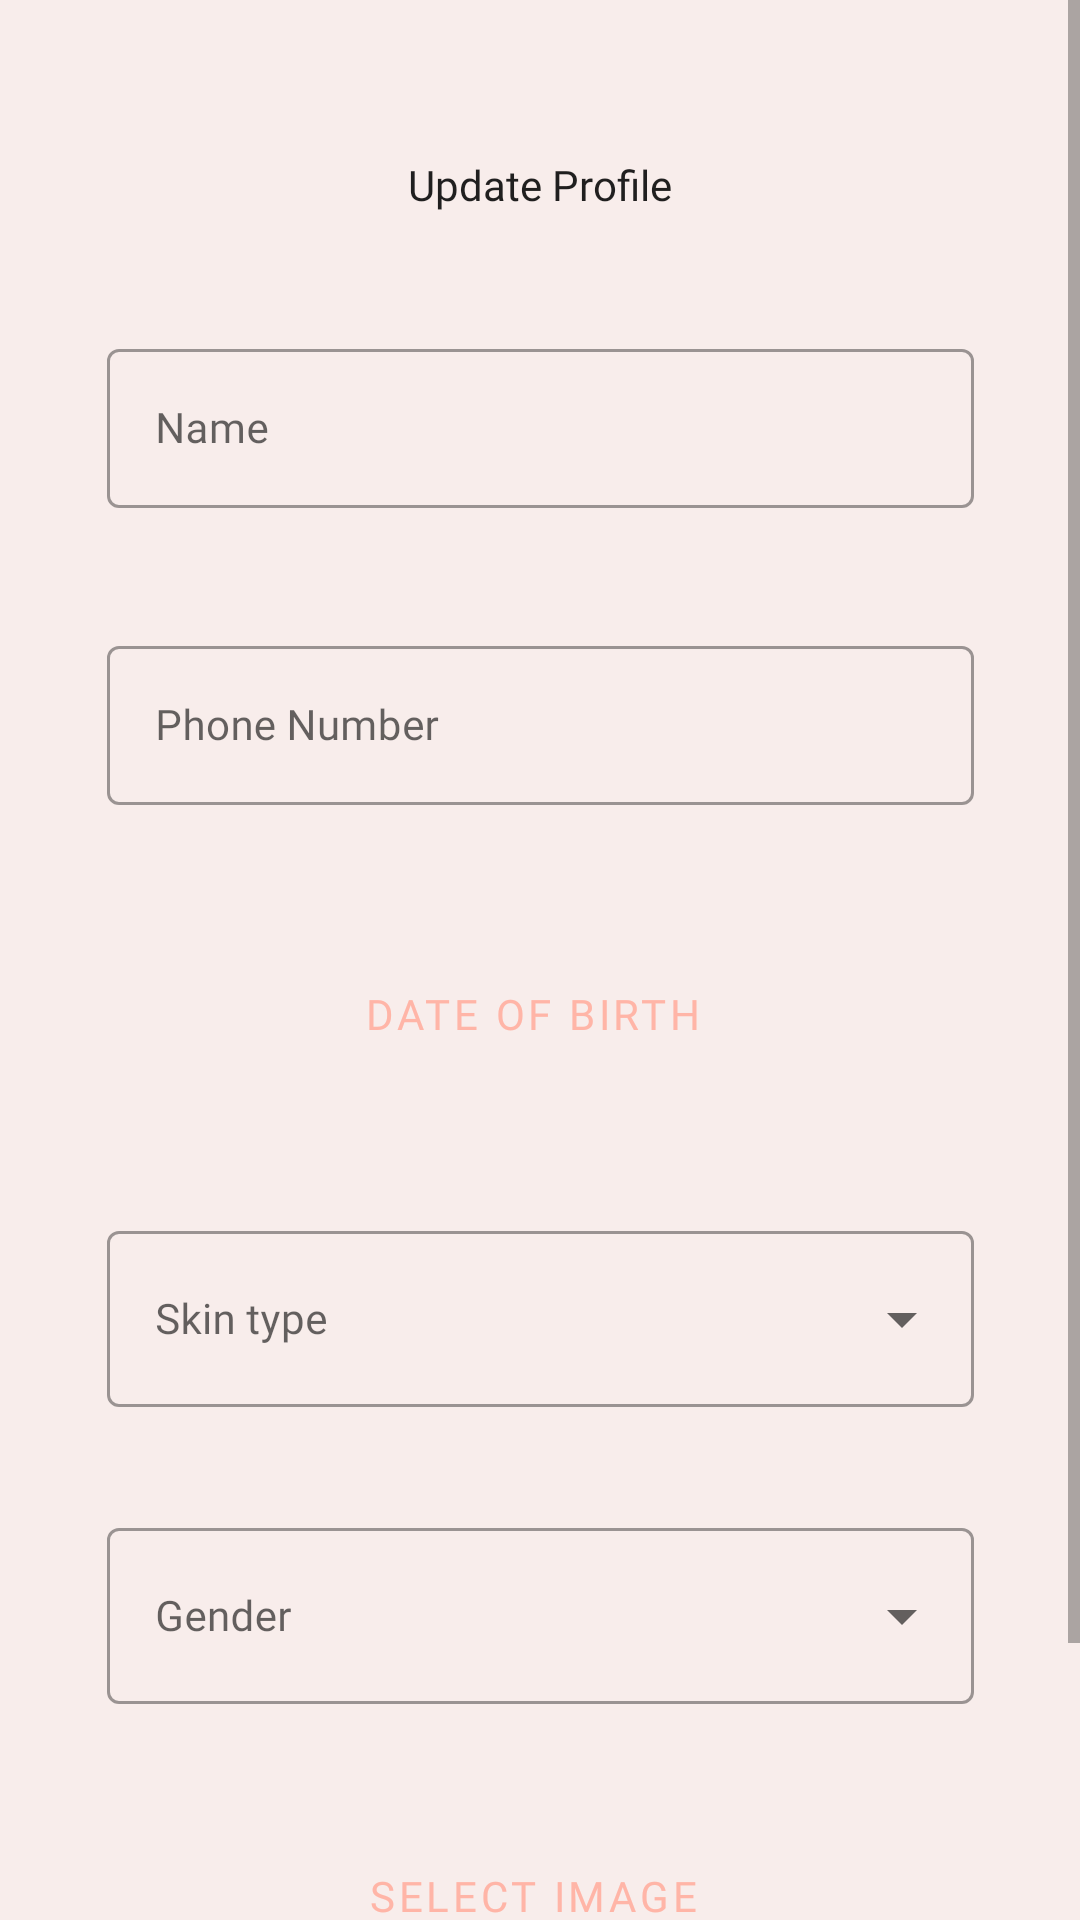

Produce the Android XML layout that renders to this screen, including the resource entries it uses.
<!-- AndroidManifest.xml: application theme Theme.KZkin -->
<!-- res/layout/activity_update_profile.xml -->
<?xml version="1.0" encoding="utf-8"?>
<ScrollView xmlns:android="http://schemas.android.com/apk/res/android"
    xmlns:app="http://schemas.android.com/apk/res-auto"
    xmlns:tools="http://schemas.android.com/tools"
    android:fillViewport="true"
    android:layout_width="match_parent"
    android:layout_height="match_parent"
    tools:layout_editor_absoluteX="0dp"
    tools:layout_editor_absoluteY="0dp">
    <androidx.constraintlayout.widget.ConstraintLayout
        android:layout_width="match_parent"
        android:layout_height="match_parent"
        android:background="#F8EDEB"
        tools:context=".activity.UpdateProfileActivity">

        <TextView
            android:id="@+id/titleUpdateProfile"
            android:layout_width="wrap_content"
            android:layout_height="wrap_content"
            android:layout_marginTop="52dp"
            android:fontFamily="@font/poppins_bold"
            android:text="@string/title_update_profile"
            android:textAppearance="@style/TextAppearance.AppCompat.Body1"
            app:layout_constraintEnd_toEndOf="parent"
            app:layout_constraintStart_toStartOf="parent"
            app:layout_constraintTop_toTopOf="parent" />

        <com.google.android.material.textfield.TextInputLayout
            android:id="@+id/inputUpdateUserName"
            android:layout_width="289dp"
            android:layout_height="64dp"
            android:layout_marginTop="40dp"
            android:ems="10"
            android:fontFamily="@font/poppins"
            android:hint="@string/label_name"
            android:inputType="textPersonName"
            android:textSize="14sp"
            app:layout_constraintEnd_toEndOf="parent"
            app:layout_constraintStart_toStartOf="parent"
            app:layout_constraintTop_toBottomOf="@+id/titleUpdateProfile"
            style="@style/Widget.MaterialComponents.TextInputLayout.OutlinedBox"
            >

            <com.google.android.material.textfield.TextInputEditText
                android:layout_width="match_parent"
                android:layout_height="wrap_content"
                android:fontFamily="@font/poppins"
                android:textSize="14sp" />
        </com.google.android.material.textfield.TextInputLayout>

        <com.google.android.material.textfield.TextInputLayout
            android:id="@+id/inputUpdatePhoneNumber"
            android:layout_width="289dp"
            android:layout_height="64dp"
            android:layout_marginTop="35dp"
            android:ems="10"
            android:fontFamily="@font/poppins"
            android:inputType="number"
            android:hint="@string/label_phone_number"
            android:textSize="14sp"
            app:layout_constraintEnd_toEndOf="parent"
            app:layout_constraintStart_toStartOf="parent"
            style="@style/Widget.MaterialComponents.TextInputLayout.OutlinedBox"
            app:layout_constraintTop_toBottomOf="@+id/inputUpdateUserName">

            <com.google.android.material.textfield.TextInputEditText
                android:layout_width="match_parent"
                android:layout_height="wrap_content"
                android:fontFamily="@font/poppins"
                android:inputType="number"
                android:textSize="14sp" />
        </com.google.android.material.textfield.TextInputLayout>

        <Button
            android:id="@+id/buttonDOBUpdate"
            style="@style/Widget.MaterialComponents.Button.OutlinedButton.Icon"
            android:layout_width="289dp"
            android:layout_height="64dp"
            android:layout_centerHorizontal="true"
            android:layout_marginTop="32dp"
            android:fontFamily="@font/poppins"
            android:text="@string/label_dob"
            app:icon="@drawable/ic_date"
            app:layout_constraintEnd_toEndOf="parent"
            app:layout_constraintHorizontal_bias="0.496"
            app:layout_constraintStart_toStartOf="parent"
            app:layout_constraintTop_toBottomOf="@+id/inputUpdatePhoneNumber" />

        <com.google.android.material.textfield.TextInputLayout
            android:id="@+id/inputUpdateSkinType"
            style="@style/Widget.MaterialComponents.TextInputLayout.OutlinedBox.ExposedDropdownMenu"
            android:layout_width="289dp"
            android:layout_height="64dp"
            android:layout_marginTop="35dp"
            android:hint="@string/label_skin_type"
            app:layout_constraintEnd_toEndOf="parent"
            app:layout_constraintStart_toStartOf="parent"
            app:layout_constraintTop_toBottomOf="@+id/buttonDOBUpdate"
            >
            <AutoCompleteTextView
                android:id="@+id/autoCompleteSkinTypeTextViewRegister2"
                android:layout_width="match_parent"
                android:layout_height="match_parent"
                android:layout_weight="1"
                android:fontFamily="@font/poppins"
                android:inputType="none"
                android:textColor="#000000"
                android:textSize="14sp" />
        </com.google.android.material.textfield.TextInputLayout>


        <com.google.android.material.textfield.TextInputLayout
            android:id="@+id/inputUpdateGender"
            style="@style/Widget.MaterialComponents.TextInputLayout.OutlinedBox.ExposedDropdownMenu"
            android:layout_width="289dp"
            android:layout_height="64dp"
            android:layout_marginTop="35dp"
            android:hint="@string/label_gender"
            app:layout_constraintEnd_toEndOf="parent"
            app:layout_constraintStart_toStartOf="parent"
            app:layout_constraintTop_toBottomOf="@+id/inputUpdateSkinType"
            >
            <AutoCompleteTextView
                android:id="@+id/autoCompleteGenderTextViewRegister2"
                android:layout_width="match_parent"
                android:layout_height="match_parent"
                android:layout_weight="1"
                android:fontFamily="@font/poppins"
                android:inputType="none"
                android:textColor="#000000"
                android:textSize="14sp" />
        </com.google.android.material.textfield.TextInputLayout>

        <Button
            android:id="@+id/buttonUpdateUserImage"
            style="@style/Widget.MaterialComponents.Button.OutlinedButton.Icon"
            android:layout_width="289dp"
            android:layout_height="64dp"
            android:layout_centerHorizontal="true"
            android:layout_marginTop="32dp"
            android:fontFamily="@font/poppins"
            android:text="@string/label_image"
            app:icon="@drawable/ic_image_search"
            app:layout_constraintEnd_toEndOf="parent"
            app:layout_constraintHorizontal_bias="0.496"
            app:layout_constraintStart_toStartOf="parent"
            app:layout_constraintTop_toBottomOf="@+id/inputUpdateGender" />


        <Button
            android:id="@+id/buttonSubmitUpdateProfile"
            android:layout_width="wrap_content"
            android:layout_height="48dp"
            android:layout_centerHorizontal="true"
            android:layout_marginTop="36dp"
            android:backgroundTint="#FFB5A7"
            android:fontFamily="@font/poppins_bold"
            android:text="@string/label_submit"
            android:textColor="@android:color/white"
            app:layout_constraintEnd_toEndOf="parent"
            app:layout_constraintStart_toStartOf="parent"
            app:layout_constraintTop_toBottomOf="@+id/buttonUpdateUserImage" />

    </androidx.constraintlayout.widget.ConstraintLayout>
</ScrollView>
<!-- resources referenced by this layout -->
<resources>
  <!-- drawable ic_date (drawable) -->
  <vector android:height="24dp" android:tint="#FFB5A7"
      android:viewportHeight="24" android:viewportWidth="24"
      android:width="24dp" xmlns:android="http://schemas.android.com/apk/res/android">
      <path android:fillColor="@android:color/white" android:pathData="M9,11L7,11v2h2v-2zM13,11h-2v2h2v-2zM17,11h-2v2h2v-2zM19,4h-1L18,2h-2v2L8,4L8,2L6,2v2L5,4c-1.11,0 -1.99,0.9 -1.99,2L3,20c0,1.1 0.89,2 2,2h14c1.1,0 2,-0.9 2,-2L21,6c0,-1.1 -0.9,-2 -2,-2zM19,20L5,20L5,9h14v11z"/>
  </vector>
  <string name="label_dob">Date of Birth</string>
  <string name="label_gender">Gender</string>
  <string name="label_image">Select Image</string>
  <string name="label_name">Name</string>
  <string name="label_phone_number">Phone Number</string>
  <string name="label_skin_type">Skin type</string>
  <string name="label_submit">Submit</string>
  <string name="title_update_profile">Update Profile</string>
  <style name="Theme.KZkin" parent="Theme.MaterialComponents.DayNight.DarkActionBar">
          
          <item name="colorPrimary">@color/dark_pink</item>
          <item name="colorPrimaryVariant">@color/dark_pink</item>
          <item name="colorOnPrimary">@color/white</item>
          
          <item name="colorSecondary">@color/light_pink</item>
          <item name="colorSecondaryVariant">@color/light_pink</item>
          <item name="colorOnSecondary">@color/black</item>
          
          <item name="android:statusBarColor" tools:targetApi="l">?attr/colorPrimaryVariant</item>
      </style>
  <color name="dark_pink">#FFB5A7</color>
  <color name="white">#FFFFFFFF</color>
  <color name="light_pink">#FCD5CE</color>
  <color name="black">#FF000000</color>
</resources>
